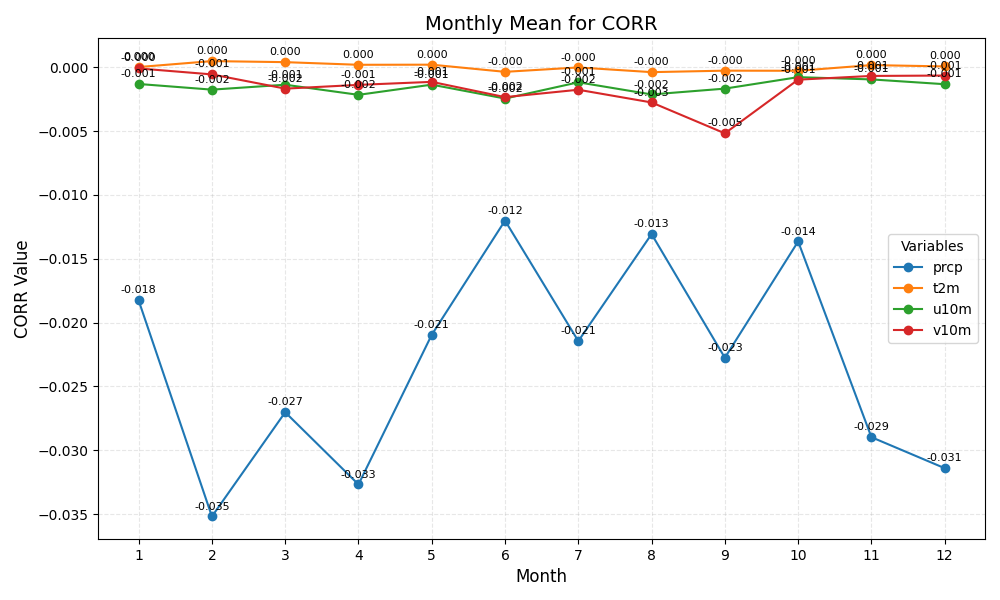

Data behind this chart, as committed beside it:
month	prcp	t2m	u10m	v10m
1	-0.018	0.000	-0.001	-0.000
2	-0.035	0.000	-0.002	-0.001
3	-0.027	0.000	-0.001	-0.002
4	-0.033	0.000	-0.002	-0.001
5	-0.021	0.000	-0.001	-0.001
6	-0.012	-0.000	-0.002	-0.002
7	-0.021	-0.000	-0.001	-0.002
8	-0.013	-0.000	-0.002	-0.003
9	-0.023	-0.000	-0.002	-0.005
10	-0.014	-0.000	-0.001	-0.001
11	-0.029	0.000	-0.001	-0.001
12	-0.031	0.000	-0.001	-0.001
